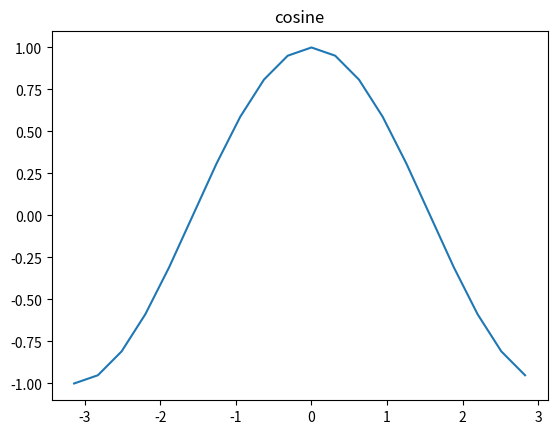
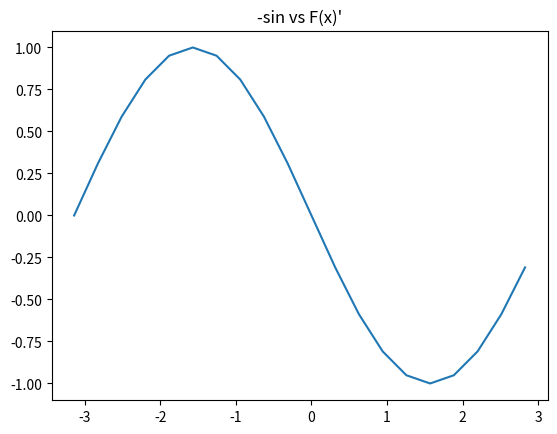

Recreate these plots in Python, in order.
import numpy as np
import matplotlib.pyplot as plt

def F(x):
    
    y = np.cos(x)
    return y


# Array of angles in radians
x = np.arange(-np.pi, np.pi, np.pi/10)
for idx,_ in enumerate(x):        
        if _ == 0:
            print("was 0")
            x[idx] += np.finfo(float).eps
### numeric differentiation
y = F(x)

h     = np.sqrt(np.finfo(float).eps) * x
xph   = x + h
dx    = xph - x
slope = (F(xph) - F(x)) / dx


plt.plot(x,y)
plt.title("cosine")
plt.show()

plt.plot(x,slope)
plt.title("-sin vs F(x)'")
plt.show()

print(x)
